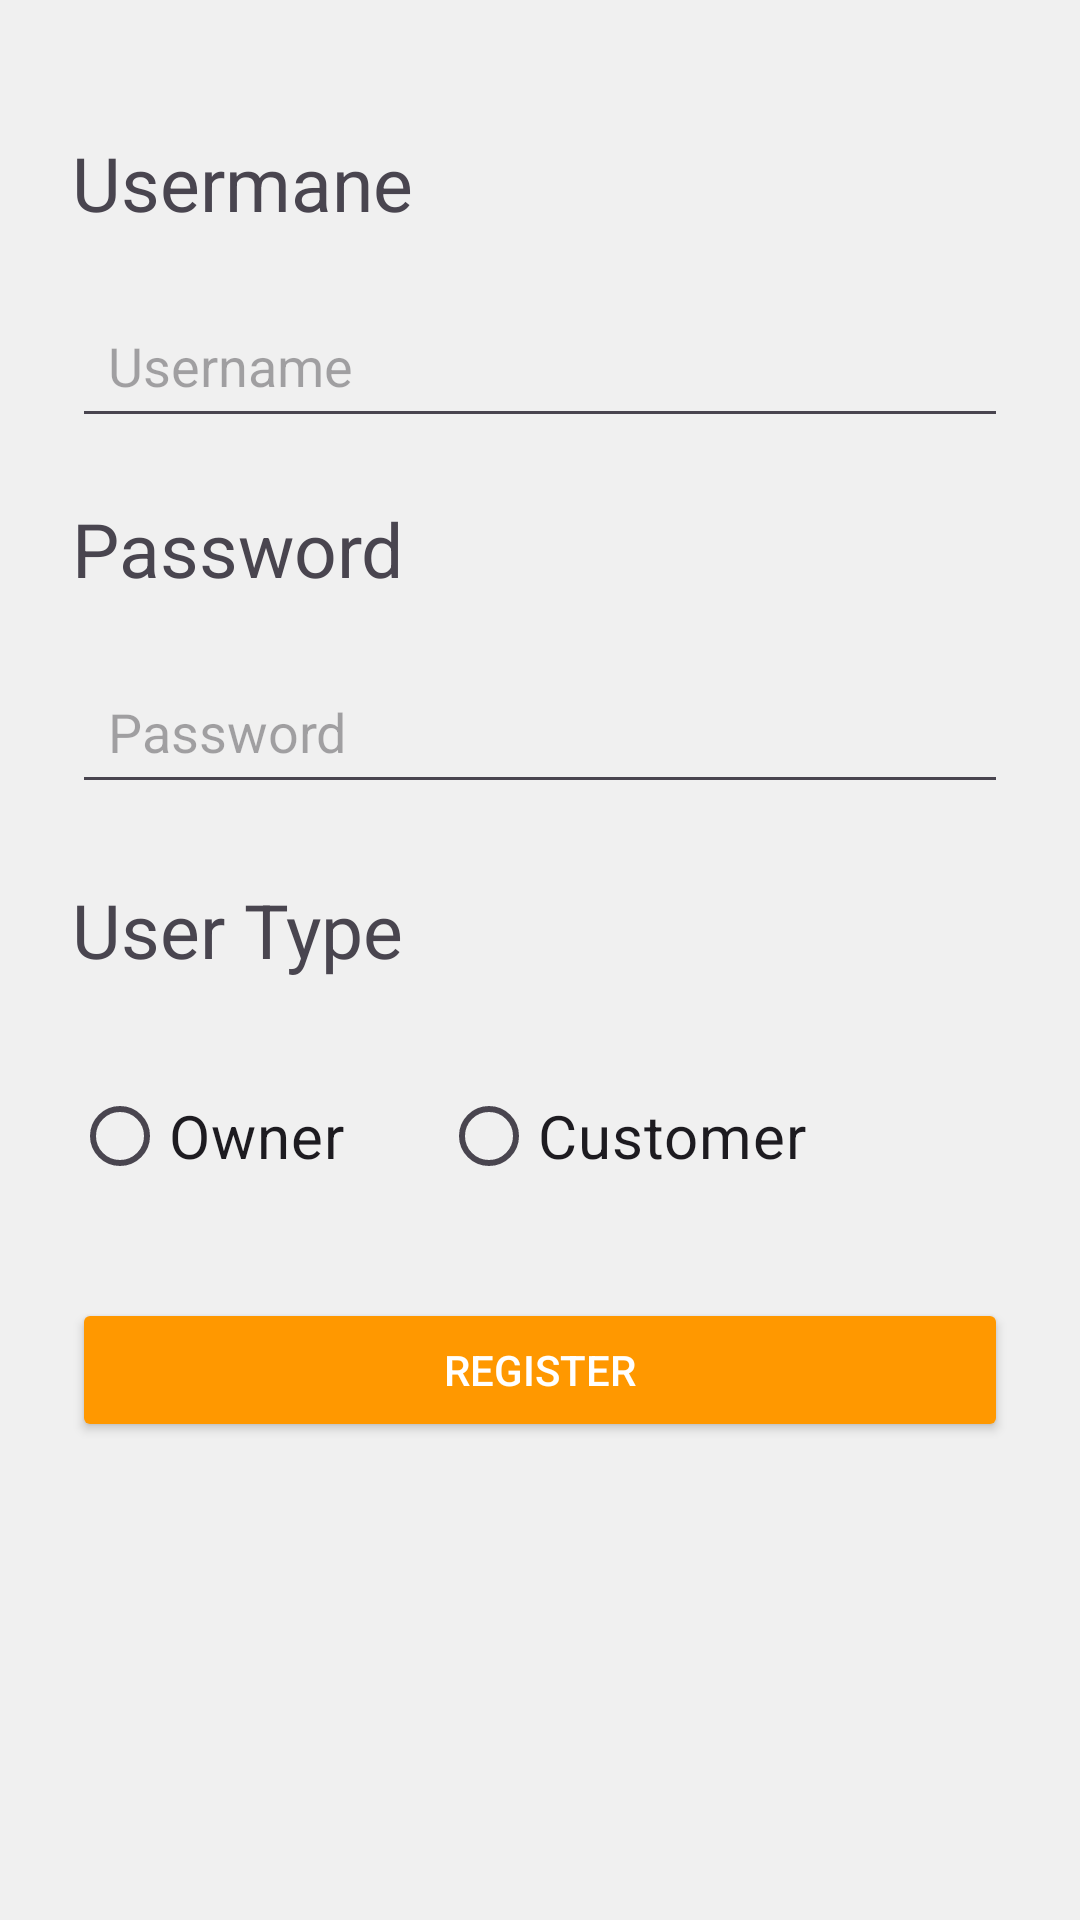

This screen was rendered from an Android layout file. Write that file and the resources it references.
<!-- AndroidManifest.xml: application theme Theme.YallaEatApplication -->
<!-- res/layout/fragment_register.xml -->
<?xml version="1.0" encoding="utf-8"?>
<LinearLayout xmlns:android="http://schemas.android.com/apk/res/android"
    android:orientation="vertical"
    android:padding="24dp"
    android:background="@color/light_gray"
    android:layout_width="match_parent"
    android:layout_height="match_parent">

    <TextView
        android:layout_width="wrap_content"
        android:layout_height="wrap_content"
        android:text="Usermane"
        android:textSize="25sp"
        android:layout_marginTop="20dp"
        android:layout_marginBottom="20dp"/>

    <EditText
        android:id="@+id/edtRegUsername"
        android:hint="Username"
        android:layout_width="match_parent"
        android:layout_height="wrap_content"
        android:padding="12dp"/>

    <TextView
        android:layout_width="wrap_content"
        android:layout_height="wrap_content"
        android:text="Password"
        android:layout_marginTop="20dp"
        android:textSize="25sp"/>




    <EditText
        android:id="@+id/edtRegPassword"
        android:hint="Password"
        android:inputType="textPassword"
        android:layout_width="match_parent"
        android:layout_height="wrap_content"
        android:padding="12dp"
        android:layout_marginTop="20dp"/>

    <TextView
        android:text="User Type"
        android:textSize="25sp"
        android:layout_marginTop="25dp"
        android:layout_width="wrap_content"
        android:layout_height="wrap_content"/>

    <RadioGroup
        android:id="@+id/rgUserType"
        android:orientation="horizontal"
        android:layout_width="match_parent"
        android:layout_height="wrap_content"
        android:layout_marginTop="8dp">

        <RadioButton
            android:id="@+id/rbOwner"
            android:text="Owner"
            android:textSize="20sp"
            android:layout_marginTop="20dp"
            android:layout_width="wrap_content"
            android:layout_height="wrap_content"/>

        <RadioButton
            android:id="@+id/rbCustomer"
            android:text="Customer"
            android:textSize="20sp"
            android:layout_marginTop="20dp"
            android:layout_width="wrap_content"
            android:layout_height="wrap_content"
            android:layout_marginStart="32dp"/>
    </RadioGroup>

    <Button
        android:id="@+id/btnRegister"
        android:text="Register"
        android:backgroundTint="#FF9800"
        android:layout_width="match_parent"
        android:layout_height="wrap_content"
        android:layout_marginTop="30dp"
        android:padding="12dp"
        android:textColor="@android:color/white"/>
</LinearLayout>
<!-- resources referenced by this layout -->
<resources>
  <color name="light_gray">#F0F0F0</color>
  <style name="Theme.YallaEatApplication" parent="Base.Theme.YallaEatApplication" />
  <style name="Base.Theme.YallaEatApplication" parent="Theme.Material3.DayNight.NoActionBar">
          
          
      </style>
</resources>
